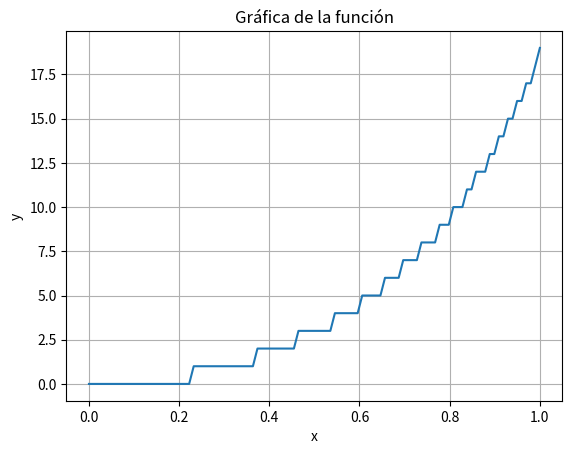

Python code for this plot:
import numpy as np
import matplotlib.pyplot as plt
import math

def funcion(a,n,rnd):
    x = math.log((n/(a-1)), a)
    y = -n/(a-1)
    print(x, y)
    return (a**(rnd+x)+y).astype(int)

# Genera datos x y y para la gráfica
x = np.linspace(0, 1, 100)  # Genera 100 puntos entre -10 y 10
y = funcion(20, 19, x)

# Crea la gráfica
plt.plot(x, y)
plt.xlabel('x')
plt.ylabel('y')
plt.title('Gráfica de la función')
plt.grid(True)
plt.show()